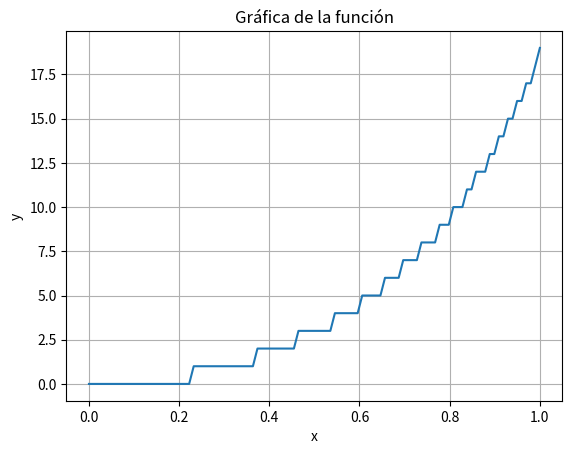

Python code for this plot:
import numpy as np
import matplotlib.pyplot as plt
import math

def funcion(a,n,rnd):
    x = math.log((n/(a-1)), a)
    y = -n/(a-1)
    print(x, y)
    return (a**(rnd+x)+y).astype(int)

# Genera datos x y y para la gráfica
x = np.linspace(0, 1, 100)  # Genera 100 puntos entre -10 y 10
y = funcion(20, 19, x)

# Crea la gráfica
plt.plot(x, y)
plt.xlabel('x')
plt.ylabel('y')
plt.title('Gráfica de la función')
plt.grid(True)
plt.show()